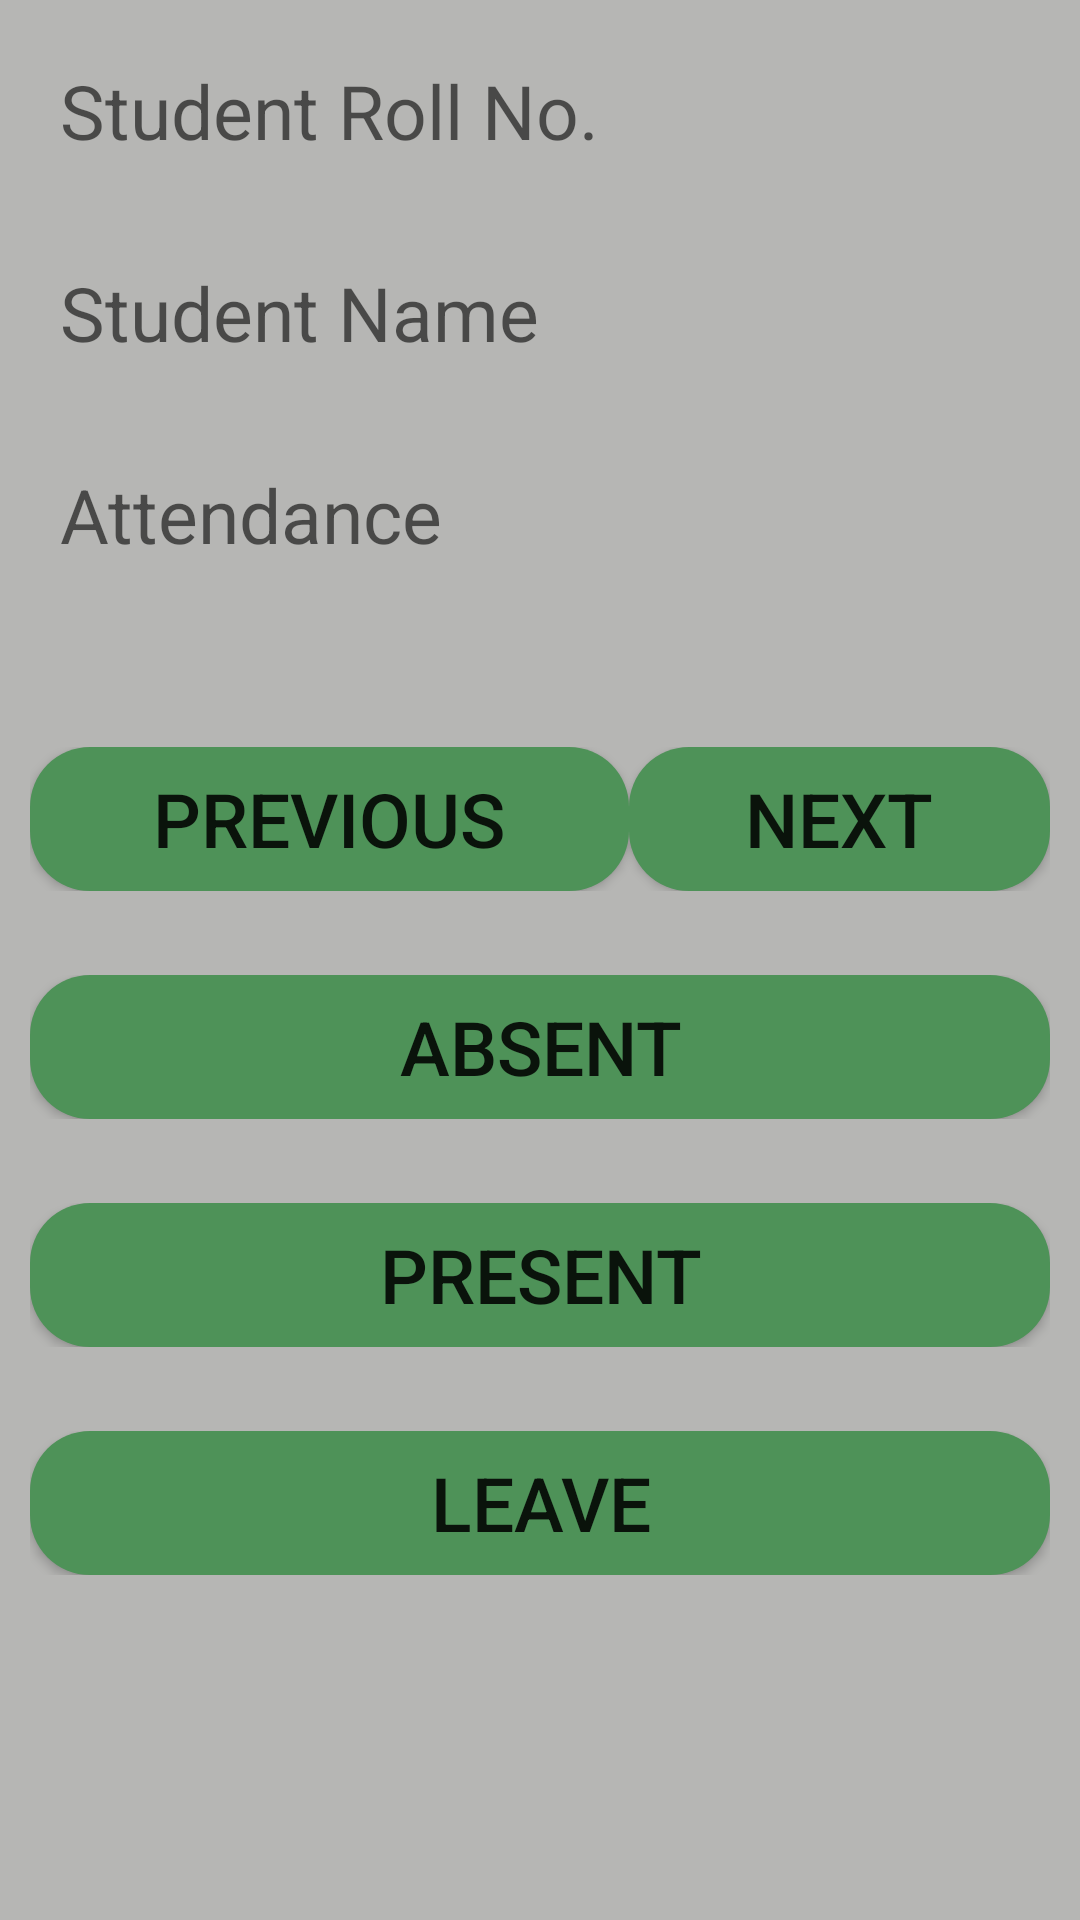

Layout XML and referenced resources for this Android screen:
<!-- AndroidManifest.xml: application theme AppTheme -->
<!-- res/layout/activity_student_attendance.xml -->
<?xml version="1.0" encoding="utf-8"?>
<RelativeLayout xmlns:android="http://schemas.android.com/apk/res/android"
    xmlns:app="http://schemas.android.com/apk/res-auto"
    xmlns:tools="http://schemas.android.com/tools"
    android:layout_width="match_parent"
    android:layout_height="match_parent"
    android:padding="10dp"
    tools:context=".StudentAttendance"
    android:background="@drawable/layout_background">

    <TableLayout
        android:layout_width="match_parent"
        android:layout_height="match_parent">

        <TableRow>
            <EditText
                android:id="@+id/sroll"
                android:layout_width="match_parent"
                android:layout_height="wrap_content"
                android:layout_weight="1"
                android:hint="Student Roll No."
                android:textSize="25sp"
                android:padding="10dp"
                android:background="@drawable/bg_layout"/>
        </TableRow>

        <TableRow>

            <TextView
                android:id="@+id/null3"
                android:layout_width="match_parent"
                android:layout_height="wrap_content"
                android:layout_weight="1"
                android:textSize="10sp" />

        </TableRow>

        <TableRow>
            <EditText
                android:id="@+id/sname"
                android:layout_width="match_parent"
                android:layout_height="wrap_content"
                android:layout_weight="1"
                android:hint="Student Name"
                android:textSize="25sp"
                android:padding="10dp"
                android:background="@drawable/bg_layout"/>
        </TableRow>

        <TableRow>

            <TextView
                android:id="@+id/null4"
                android:layout_width="match_parent"
                android:layout_height="wrap_content"
                android:layout_weight="1"
                android:textSize="10sp" />

        </TableRow>

        <TableRow>
            <EditText
                android:id="@+id/sat"
                android:layout_width="match_parent"
                android:layout_height="wrap_content"
                android:layout_weight="1"
                android:enabled="false"
                android:hint="Attendance"
                android:textSize="25sp"
                android:padding="10dp"
                android:background="@drawable/bg_layout"/>
        </TableRow>

        <TableRow>

            <EditText
                android:layout_width="match_parent"
                android:layout_height="wrap_content"
                android:layout_weight="1"
                android:textSize="25sp"
                android:visibility="invisible" />

        </TableRow>

        <TableRow>
            <Button
                android:id="@+id/recprevious"
                android:layout_width="wrap_content"
                android:layout_height="wrap_content"
                android:text="Previous"
                android:textSize="25sp"
                android:background="@drawable/btn_corner"/>

            <Button
                android:id="@+id/recnext"
                android:layout_width="wrap_content"
                android:layout_height="wrap_content"
                android:layout_weight="1"
                android:text="Next"
                android:textSize="25sp"
                android:background="@drawable/btn_corner"/>
        </TableRow>

        <TableRow>

            <EditText
                android:layout_width="match_parent"
                android:layout_height="wrap_content"
                android:layout_weight="1"
                android:textSize="5sp"
                android:visibility="invisible" />

        </TableRow>

        <TableRow>
            <Button
                android:id="@+id/absent"
                android:layout_width="wrap_content"
                android:layout_height="wrap_content"
                android:layout_weight="1"
                android:text="Absent"
                android:textSize="25sp"
                android:background="@drawable/btn_corner"/>
        </TableRow>

        <TableRow>

            <EditText
                android:layout_width="match_parent"
                android:layout_height="wrap_content"
                android:layout_weight="1"
                android:textSize="5sp"
                android:visibility="invisible" />

        </TableRow>

        <TableRow>
            <Button
                android:id="@+id/present"
                android:layout_width="wrap_content"
                android:layout_height="wrap_content"
                android:layout_weight="1"
                android:text="Present"
                android:textSize="25sp"
                android:background="@drawable/btn_corner"/>
        </TableRow>

        <TableRow>

            <EditText
                android:layout_width="match_parent"
                android:layout_height="wrap_content"
                android:layout_weight="1"
                android:textSize="5sp"
                android:visibility="invisible" />

        </TableRow>

        <TableRow>
            <Button
                android:id="@+id/leave"
                android:layout_width="wrap_content"
                android:layout_height="wrap_content"
                android:layout_weight="1"
                android:text="Leave"
                android:textSize="25sp"
                android:background="@drawable/btn_corner"/>
        </TableRow>

    </TableLayout>

</RelativeLayout>
<!-- resources referenced by this layout -->
<resources>
  <!-- drawable btn_corner (drawable) -->
  <?xml version="1.0" encoding="utf-8"?>
  <shape xmlns:android="http://schemas.android.com/apk/res/android">
      <corners android:radius="20dp" />
      <solid android:color="@color/Forest_Green" />
  </shape>
  <!-- drawable layout_background (drawable) -->
  <?xml version="1.0" encoding="utf-8"?>
  <shape xmlns:android="http://schemas.android.com/apk/res/android"
      android:shape="rectangle">
  
      <solid android:color="@color/Gray_Cloud"/>
      
  
  </shape>
  <style name="AppTheme" parent="Theme.AppCompat.Light.DarkActionBar">
          
          <item name="colorPrimary">@color/DarkSpace</item>
          <item name="colorPrimaryDark">@color/Forest_Green</item>
      </style>
  <color name="Forest_Green">#4E9258</color>
  <color name="Gray_Cloud">#B6B6B4</color>
  <color name="DarkSpace">#333</color>
</resources>
